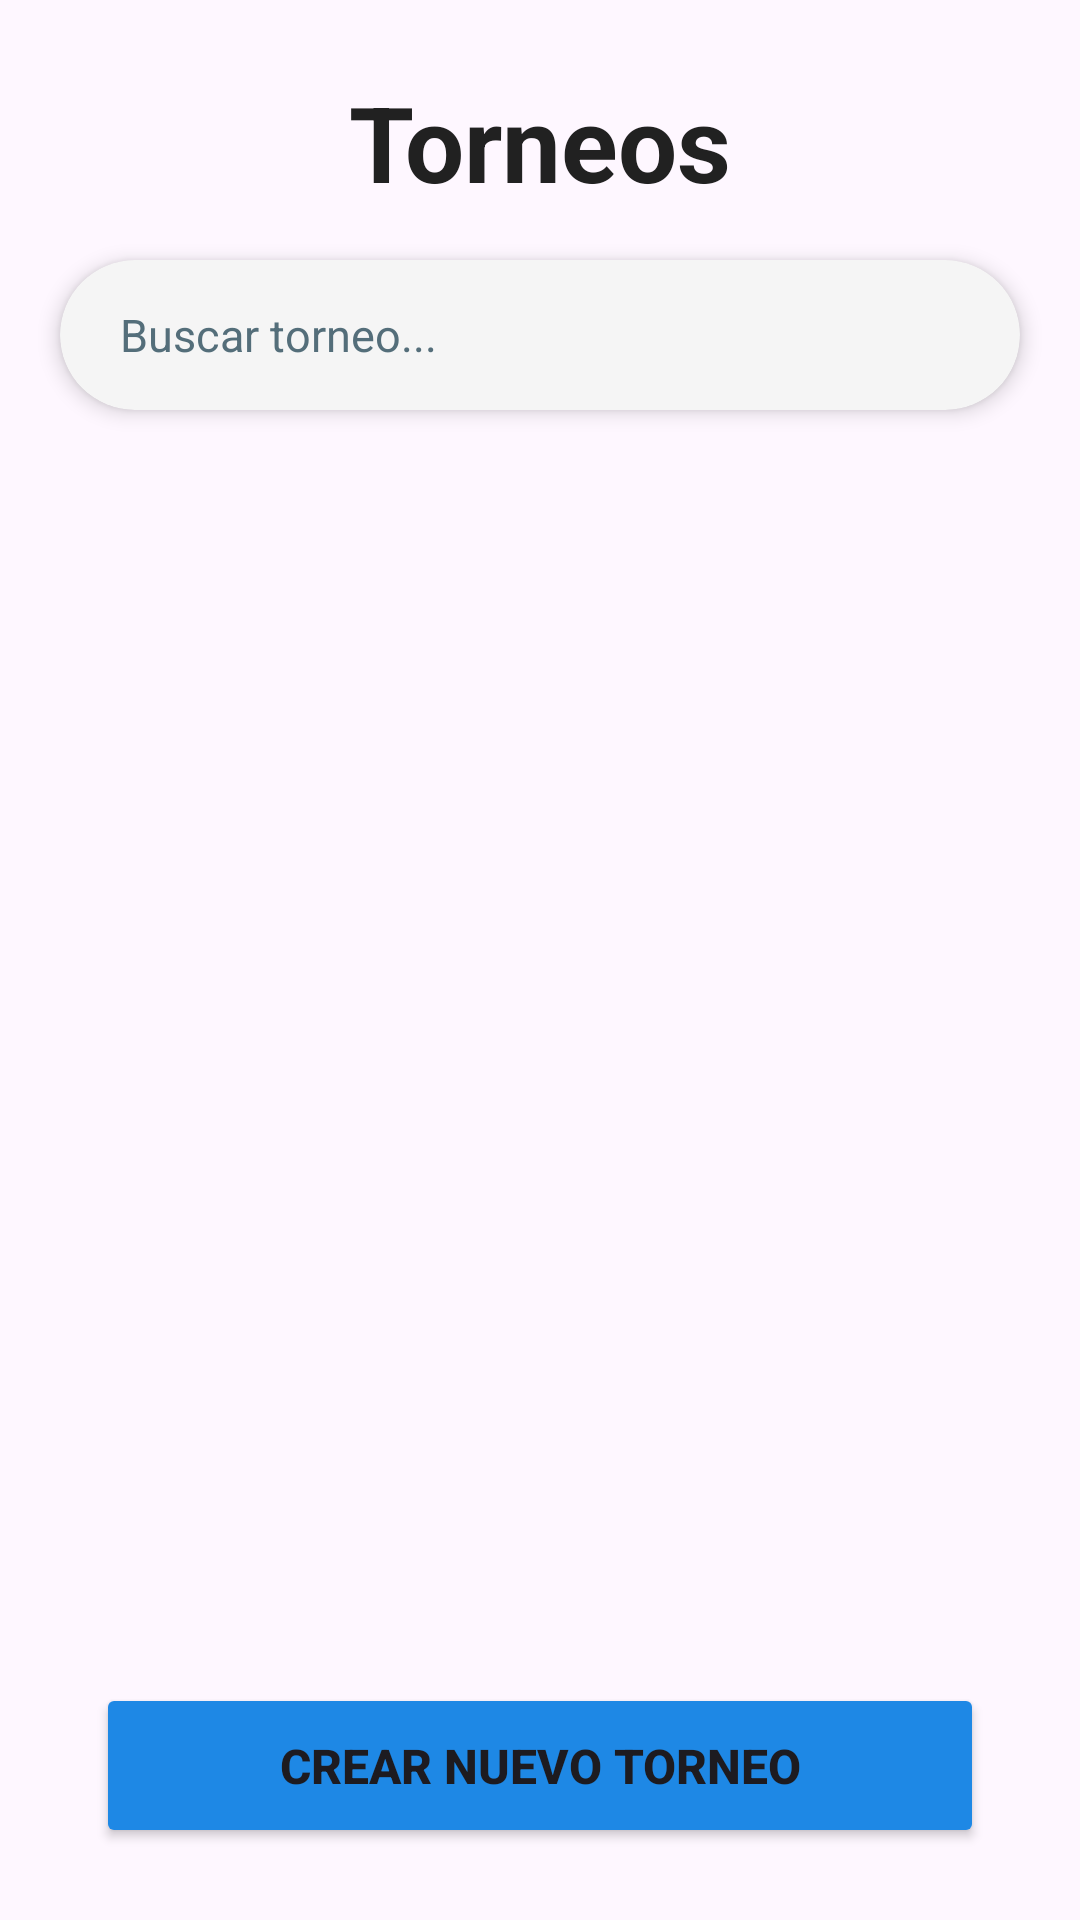

Here is an Android app screen rendered from its layout file. Give the layout XML and the strings, colors and styles it references.
<!-- AndroidManifest.xml: application theme Theme.NetTournament_1DAWProyectoFinal -->
<!-- res/layout/activity_home.xml -->
<?xml version="1.0" encoding="utf-8"?>
<androidx.constraintlayout.widget.ConstraintLayout xmlns:android="http://schemas.android.com/apk/res/android"
    xmlns:app="http://schemas.android.com/apk/res-auto"
    xmlns:tools="http://schemas.android.com/tools"
    android:id="@+id/main"
    android:layout_width="match_parent"
    android:layout_height="match_parent"
    tools:context=".HomeActivity">

    <ImageButton
        android:id="@+id/btnCerrarSesion"
        android:layout_width="50dp"
        android:layout_height="50dp"
        android:layout_marginStart="16dp"
        android:layout_marginTop="20dp"
        android:background="@android:color/transparent"
        android:src="@drawable/cerrarsesion"
        android:scaleType="centerInside"
        app:layout_constraintStart_toStartOf="parent"
        app:layout_constraintTop_toTopOf="parent"
        app:tint="#212121"
        tools:ignore="SpeakableTextPresentCheck" />

    <TextView
        android:id="@+id/tvTituloTablon"
        android:layout_width="wrap_content"
        android:layout_height="wrap_content"
        android:layout_marginTop="24dp"
        android:text="Torneos"
        android:textColor="#212121"
        android:textSize="35sp"
        android:textStyle="bold"
        app:layout_constraintEnd_toEndOf="parent"
        app:layout_constraintStart_toStartOf="parent"
        app:layout_constraintTop_toTopOf="parent" />

    <androidx.cardview.widget.CardView
        android:id="@+id/cardBuscador"
        android:layout_width="0dp"
        android:layout_height="50dp"
        android:layout_marginStart="20dp"
        android:layout_marginTop="16dp"
        android:layout_marginEnd="20dp"
        app:cardBackgroundColor="#F5F5F5"
        app:cardCornerRadius="25dp"
        app:cardElevation="4dp"
        app:layout_constraintEnd_toEndOf="parent"
        app:layout_constraintStart_toStartOf="parent"
        app:layout_constraintTop_toBottomOf="@id/tvTituloTablon">

        <EditText
            android:id="@+id/etBuscar"
            android:layout_width="match_parent"
            android:layout_height="match_parent"
            android:background="@android:color/transparent"
            android:hint="Buscar torneo..."
            android:inputType="text"
            android:paddingStart="20dp"
            android:paddingEnd="20dp"
            android:textColorHint="#546E7A"
            android:textSize="15sp" />
    </androidx.cardview.widget.CardView>

    <androidx.recyclerview.widget.RecyclerView
        android:id="@+id/rvTorneos"
        android:layout_width="0dp"
        android:layout_height="0dp"
        android:layout_marginTop="16dp"
        android:layout_marginBottom="16dp"
        app:layout_constraintBottom_toTopOf="@id/btnCrearTorneoHome"
        app:layout_constraintEnd_toEndOf="parent"
        app:layout_constraintStart_toStartOf="parent"
        app:layout_constraintTop_toBottomOf="@id/cardBuscador"
        tools:listitem="@layout/item_torneo" />

    <Button
        android:id="@+id/btnCrearTorneoHome"
        android:layout_width="0dp"
        android:layout_height="55dp"
        android:layout_marginStart="32dp"
        android:layout_marginEnd="32dp"
        android:layout_marginBottom="24dp"
        android:backgroundTint="#1E88E5"
        android:text="Crear Nuevo Torneo"
        android:textSize="16sp"
        android:textStyle="bold"
        app:cornerRadius="12dp"
        app:layout_constraintBottom_toBottomOf="parent"
        app:layout_constraintEnd_toEndOf="parent"
        app:layout_constraintStart_toStartOf="parent" />

</androidx.constraintlayout.widget.ConstraintLayout>
<!-- res/layout/item_torneo.xml (included above) -->
<?xml version="1.0" encoding="utf-8"?>
<androidx.cardview.widget.CardView
    xmlns:android="http://schemas.android.com/apk/res/android"
    xmlns:app="http://schemas.android.com/apk/res-auto"
    android:id="@+id/cardTorneo"
    android:layout_width="match_parent"
    android:layout_height="wrap_content"
    android:layout_marginHorizontal="16dp"
    android:layout_marginVertical="8dp"
    app:cardCornerRadius="12dp"
    app:cardElevation="4dp">

    <LinearLayout
        android:id="@+id/layoutInterno"
        android:layout_width="match_parent"
        android:layout_height="wrap_content"
        android:orientation="vertical"
        android:padding="16dp">

        <TextView
            android:id="@+id/tvNombre"
            android:layout_width="match_parent"
            android:layout_height="wrap_content"
            android:text="Nombre del Torneo"
            android:textColor="#000000"
            android:textSize="18sp"
            android:textStyle="bold" />

        <TextView
            android:id="@+id/tvDetalles"
            android:layout_width="match_parent"
            android:layout_height="wrap_content"
            android:layout_marginTop="4dp"
            android:text="Inicio: --"
            android:textColor="#555555"
            android:textSize="14sp" />
    </LinearLayout>
</androidx.cardview.widget.CardView>
<!-- resources referenced by this layout -->
<resources>
  <style name="Theme.NetTournament_1DAWProyectoFinal" parent="Base.Theme.NetTournament_1DAWProyectoFinal" />
  <style name="Base.Theme.NetTournament_1DAWProyectoFinal" parent="Theme.Material3.DayNight.NoActionBar">
          
          
      </style>
</resources>
